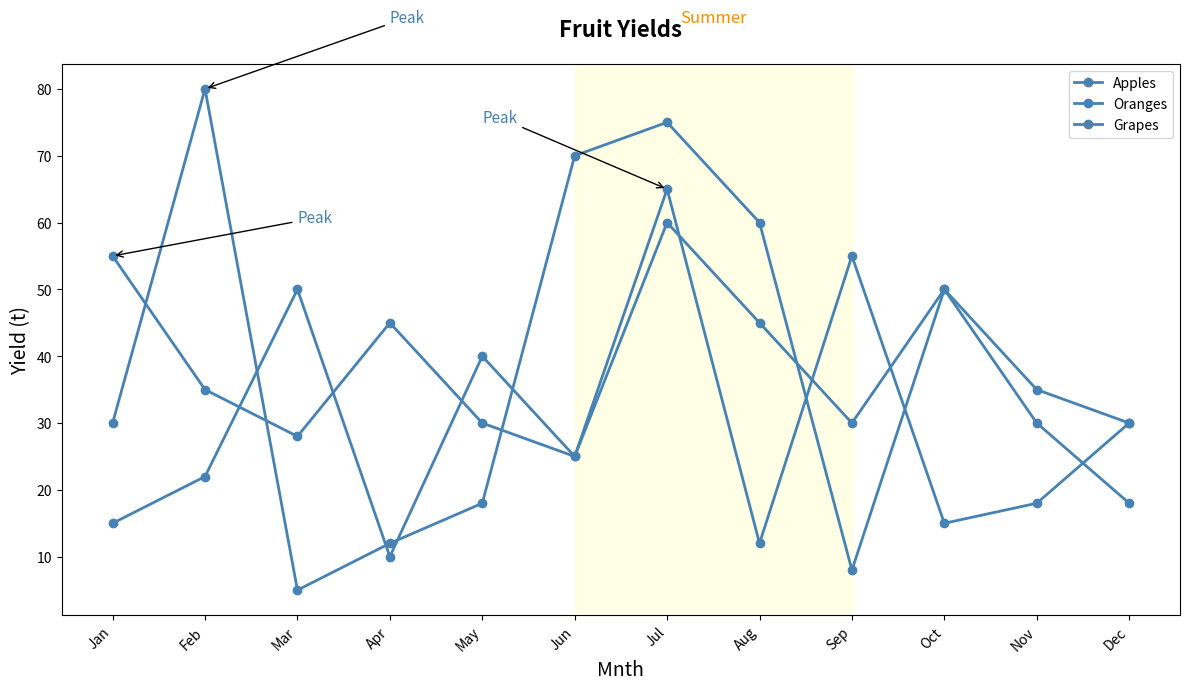

This figure's Python source:
import matplotlib.pyplot as plt
import numpy as np

months = np.arange(1, 13)
month_names = ['Jan', 'Feb', 'Mar', 'Apr', 'May', 'Jun', 
               'Jul', 'Aug', 'Sep', 'Oct', 'Nov', 'Dec']

apples_yield = [15, 22, 50, 10, 40, 25, 65, 12, 55, 15, 18, 30]
oranges_yield = [55, 35, 28, 45, 30, 25, 60, 45, 30, 50, 35, 30]
grapes_yield = [30, 80, 5, 12, 18, 70, 75, 60, 8, 50, 30, 18]

fig, ax = plt.subplots(figsize=(12, 7))

uniform_color = '#4682B4'

ax.plot(months, apples_yield, marker='o', linestyle='-', color=uniform_color, linewidth=2, label='Apples')
ax.plot(months, oranges_yield, marker='o', linestyle='-', color=uniform_color, linewidth=2, label='Oranges')
ax.plot(months, grapes_yield, marker='o', linestyle='-', color=uniform_color, linewidth=2, label='Grapes')

ax.set_title("Fruit Yields", fontsize=16, fontweight='bold', pad=20)
ax.set_xlabel('Mnth', fontsize=14)
ax.set_ylabel('Yield (t)', fontsize=14)
ax.set_xticks(months)
ax.set_xticklabels(month_names, rotation=45, ha='right')

ax.annotate('Peak', xy=(7, 65), xytext=(5, 75),
            arrowprops=dict(facecolor='black', arrowstyle='->'),
            fontsize=11, color=uniform_color)
ax.annotate('Peak', xy=(1, 55), xytext=(3, 60),
            arrowprops=dict(facecolor='black', arrowstyle='->'),
            fontsize=11, color=uniform_color)
ax.annotate('Peak', xy=(2, 80), xytext=(4, 90),
            arrowprops=dict(facecolor='black', arrowstyle='->'),
            fontsize=11, color=uniform_color)

ax.axvspan(6, 9, color='yellow', alpha=0.1)
ax.text(7.5, 90, 'Summer', fontsize=12, color='darkorange', ha='center')

plt.tight_layout()
plt.legend()
plt.show()
